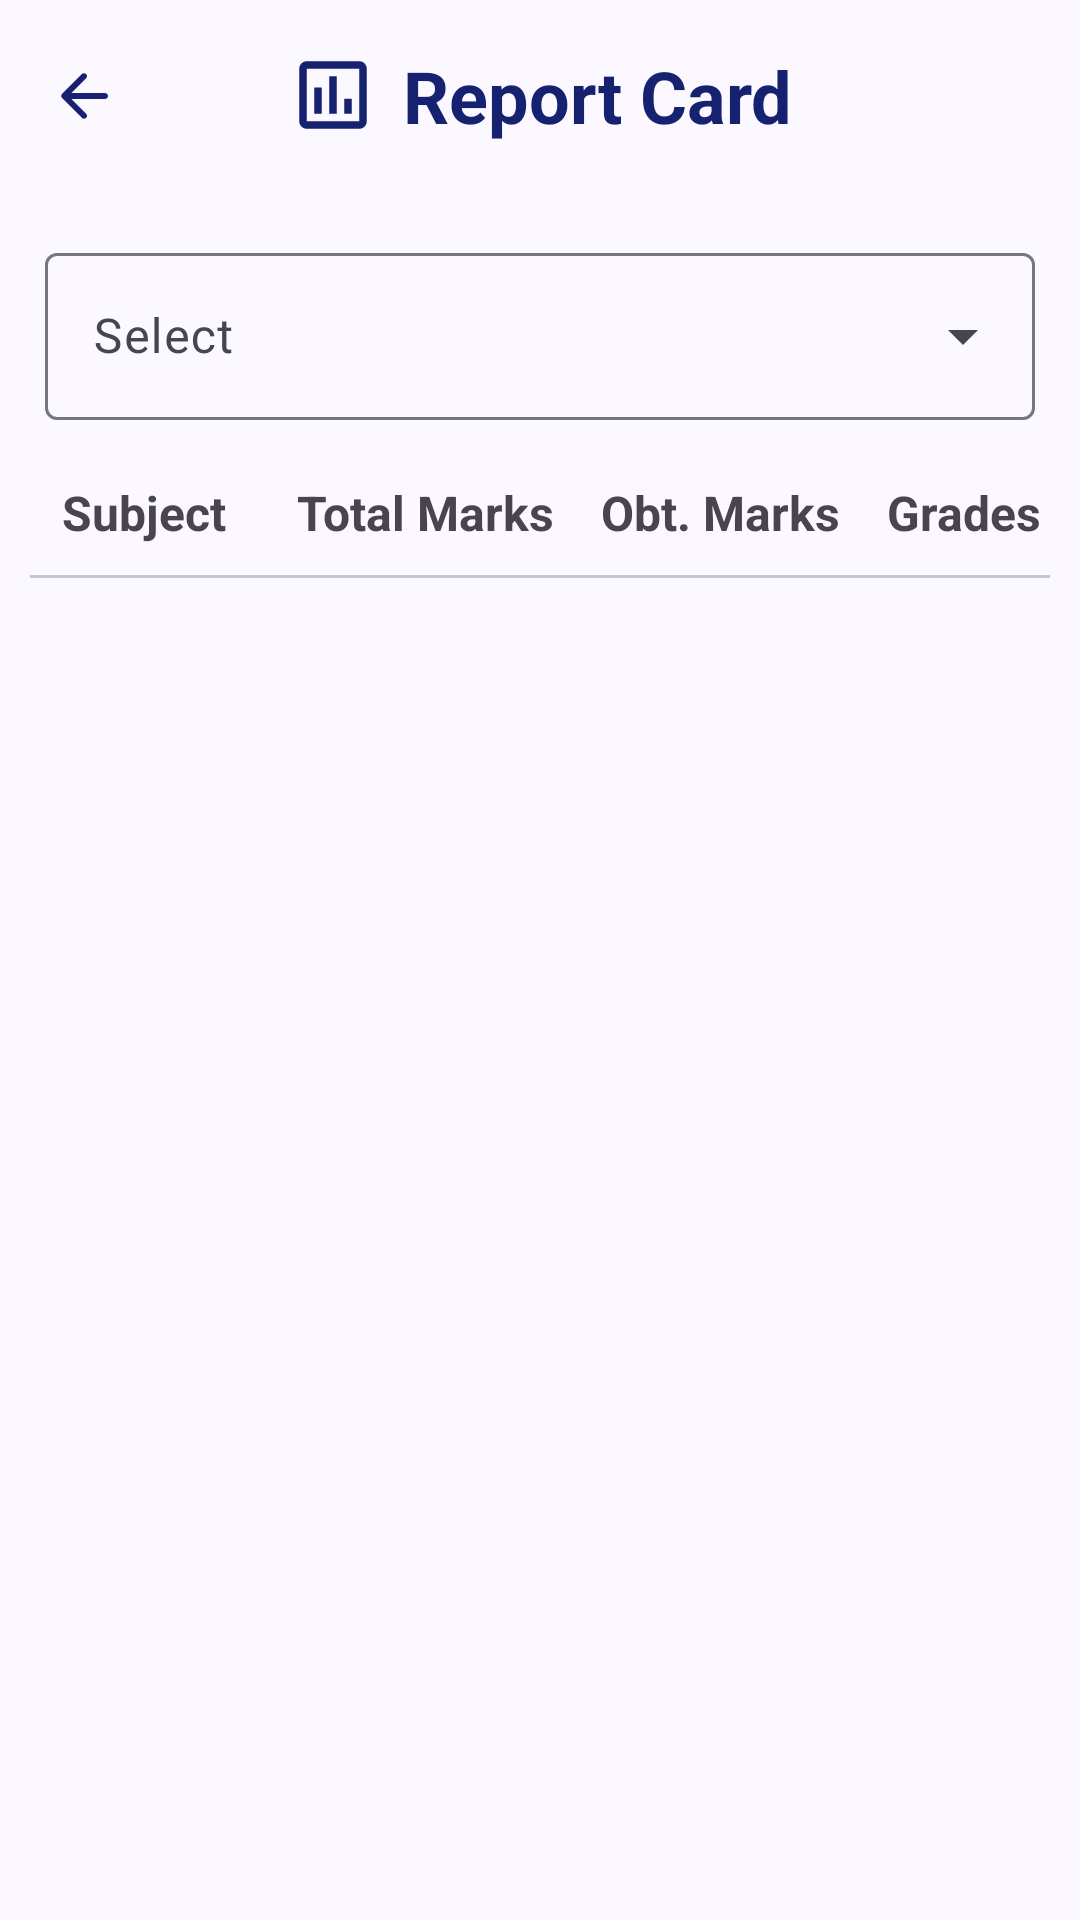

The Android layout XML behind this screen, and the referenced resources:
<!-- AndroidManifest.xml: application theme Base.Theme.ParentPortalApp -->
<!-- res/layout/activity_report_card.xml -->
<?xml version="1.0" encoding="utf-8"?>
<RelativeLayout xmlns:android="http://schemas.android.com/apk/res/android"
    xmlns:app="http://schemas.android.com/apk/res-auto"
    xmlns:tools="http://schemas.android.com/tools"
    android:id="@+id/reportcard"
    android:layout_width="match_parent"
    android:layout_height="match_parent"
    android:background="@color/md_theme_surface"
    tools:context=".ReportCard">

    <com.google.android.material.appbar.AppBarLayout
        android:id="@+id/reportcardTitle"
        android:layout_width="match_parent"
        android:layout_height="wrap_content"
        android:background="#fbf8ff"
        app:liftOnScroll="true">

        <com.google.android.material.appbar.MaterialToolbar
            android:id="@+id/reportcard_toolbar"
            android:layout_width="match_parent"
            android:layout_height="wrap_content"
            android:minHeight="?actionBarSize"
            app:navigationIcon="@drawable/ic_backarrow"
            app:background="@color/md_theme_surface">

            <TextView
                android:layout_width="wrap_content"
                android:layout_height="wrap_content"
                android:text="Report Card"
                android:textColor="#16216f"
                android:textSize="24sp"
                android:textStyle="bold"
                android:gravity="center"
                android:layout_gravity="center"
                android:drawableLeft="@drawable/ic_reportcard_small"
                android:drawablePadding="8dp" />

        </com.google.android.material.appbar.MaterialToolbar>

    </com.google.android.material.appbar.AppBarLayout>

    <com.google.android.material.textfield.TextInputLayout
        android:layout_width="match_parent"
        android:layout_height="wrap_content"
        android:padding="5dp"
        android:layout_margin="10dp"
        android:hint="Select"
        style="@style/Widget.Material3.TextInputLayout.OutlinedBox.ExposedDropdownMenu"
        android:layout_below="@+id/reportcardTitle"
        android:id="@+id/reportcardDropdown">

        <AutoCompleteTextView
            android:layout_width="match_parent"
            android:layout_height="wrap_content"
            android:inputType="none"
            android:id="@+id/autoComplete_reportcard"/>

    </com.google.android.material.textfield.TextInputLayout>

    <TableLayout
        android:id="@+id/reportCardDetails"
        android:layout_width="match_parent"
        android:layout_height="wrap_content"
        android:layout_below="@id/reportcardDropdown">

        <TableRow
            android:layout_width="match_parent"
            android:layout_height="wrap_content"
            android:paddingBottom="5dp"
            android:layout_margin="5dp">
            <TextView
                android:layout_width="wrap_content"
                android:layout_height="wrap_content"
                android:text="Subject"
                android:textSize="16sp"
                android:textStyle="bold"
                android:layout_weight="2"
                android:gravity="center_horizontal"/>

            <TextView
                android:layout_width="wrap_content"
                android:layout_height="wrap_content"
                android:text="Total Marks"
                android:textSize="16sp"
                android:textStyle="bold"
                android:layout_weight="1"
                android:gravity="center_horizontal"/>

            <TextView
                android:layout_width="wrap_content"
                android:layout_height="wrap_content"
                android:text="Obt. Marks"
                android:textSize="16sp"
                android:textStyle="bold"
                android:layout_weight="1"
                android:gravity="center_horizontal"/>

            <TextView
                android:layout_width="wrap_content"
                android:layout_height="wrap_content"
                android:text="Grades"
                android:textSize="16sp"
                android:textStyle="bold"
                android:layout_weight="1"
                android:gravity="center_horizontal"/>

        </TableRow>

    </TableLayout>

    <com.google.android.material.divider.MaterialDivider
        android:layout_width="match_parent"
        android:layout_height="wrap_content"
        android:layout_marginHorizontal="10dp"
        android:layout_below="@id/reportCardDetails"/>

    <androidx.recyclerview.widget.RecyclerView
        android:id="@+id/recyclerViewReportCard"
        android:layout_width="match_parent"
        android:layout_height="wrap_content"
        android:layout_below="@id/reportCardDetails"
        app:layout_behavior="com.google.android.material.appbar.AppBarLayout$ScrollingViewBehavior"/>

</RelativeLayout>
<!-- resources referenced by this layout -->
<resources>
  <color name="md_theme_surface">#FBF8FF</color>
  <!-- drawable ic_backarrow (drawable) -->
  <vector xmlns:android="http://schemas.android.com/apk/res/android" android:autoMirrored="true" android:height="24dp" android:tint="#16216F" android:viewportHeight="24" android:viewportWidth="24" android:width="24dp">
  
      <path android:fillColor="@android:color/white" android:pathData="M19,11H7.83l4.88,-4.88c0.39,-0.39 0.39,-1.03 0,-1.42 -0.39,-0.39 -1.02,-0.39 -1.41,0l-6.59,6.59c-0.39,0.39 -0.39,1.02 0,1.41l6.59,6.59c0.39,0.39 1.02,0.39 1.41,0 0.39,-0.39 0.39,-1.02 0,-1.41L7.83,13H19c0.55,0 1,-0.45 1,-1s-0.45,-1 -1,-1z"/>
  
  </vector>
  <!-- drawable ic_reportcard_small (drawable) -->
  <vector xmlns:android="http://schemas.android.com/apk/res/android"
      android:height="30dp" android:tint="#16216F" android:viewportHeight="24"
      android:viewportWidth="24" android:width="30dp">
  
      <path android:fillColor="@android:color/white" android:pathData="M19,3L5,3c-1.1,0 -2,0.9 -2,2v14c0,1.1 0.9,2 2,2h14c1.1,0 2,-0.9 2,-2L21,5c0,-1.1 -0.9,-2 -2,-2zM19,19L5,19L5,5h14v14zM7,10h2v7L7,17zM11,7h2v10h-2zM15,13h2v4h-2z"/>
  
  </vector>
  <color name="md_theme_primary">#535A92</color>
  <color name="md_theme_onPrimary">#FFFFFF</color>
  <color name="md_theme_primaryContainer">#DFE0FF</color>
  <color name="md_theme_onPrimaryContainer">#3B4279</color>
  <color name="md_theme_secondary">#5B5D72</color>
  <color name="md_theme_onSecondary">#FFFFFF</color>
  <color name="md_theme_secondaryContainer">#E0E0F9</color>
  <color name="md_theme_onSecondaryContainer">#434559</color>
  <color name="md_theme_tertiary">#77536C</color>
  <color name="md_theme_onTertiary">#FFFFFF</color>
  <color name="md_theme_tertiaryContainer">#FFD7F0</color>
  <color name="md_theme_onTertiaryContainer">#5E3C54</color>
  <color name="md_theme_error">#BA1A1A</color>
  <color name="md_theme_onError">#FFFFFF</color>
  <color name="md_theme_errorContainer">#FFDAD6</color>
  <color name="md_theme_onErrorContainer">#93000A</color>
  <color name="md_theme_background">#FBF8FF</color>
  <color name="md_theme_onBackground">#1B1B21</color>
  <color name="md_theme_onSurface">#1B1B21</color>
  <color name="md_theme_surfaceVariant">#E3E1EC</color>
  <color name="md_theme_onSurfaceVariant">#46464F</color>
  <color name="md_theme_outline">#777680</color>
  <color name="md_theme_outlineVariant">#C7C5D0</color>
  <color name="md_theme_inverseSurface">#303036</color>
  <color name="md_theme_inverseOnSurface">#F2EFF7</color>
  <color name="md_theme_inversePrimary">#BCC2FF</color>
  <color name="md_theme_primaryFixed">#DFE0FF</color>
  <color name="md_theme_onPrimaryFixed">#0D154B</color>
  <color name="md_theme_primaryFixedDim">#BCC2FF</color>
  <color name="md_theme_onPrimaryFixedVariant">#3B4279</color>
  <color name="md_theme_secondaryFixed">#E0E0F9</color>
  <color name="md_theme_onSecondaryFixed">#181A2C</color>
  <color name="md_theme_secondaryFixedDim">#C4C5DD</color>
  <color name="md_theme_onSecondaryFixedVariant">#434559</color>
  <color name="md_theme_tertiaryFixed">#FFD7F0</color>
  <color name="md_theme_onTertiaryFixed">#2D1127</color>
  <color name="md_theme_tertiaryFixedDim">#E6BAD6</color>
  <color name="md_theme_onTertiaryFixedVariant">#5E3C54</color>
  <color name="md_theme_surfaceDim">#DBD9E0</color>
  <color name="md_theme_surfaceBright">#FBF8FF</color>
  <color name="md_theme_surfaceContainerLowest">#FFFFFF</color>
  <color name="md_theme_surfaceContainerLow">#F5F2FA</color>
  <color name="md_theme_surfaceContainer">#EFEDF4</color>
  <color name="md_theme_surfaceContainerHigh">#E9E7EF</color>
  <color name="md_theme_surfaceContainerHighest">#E4E1E9</color>
</resources>
